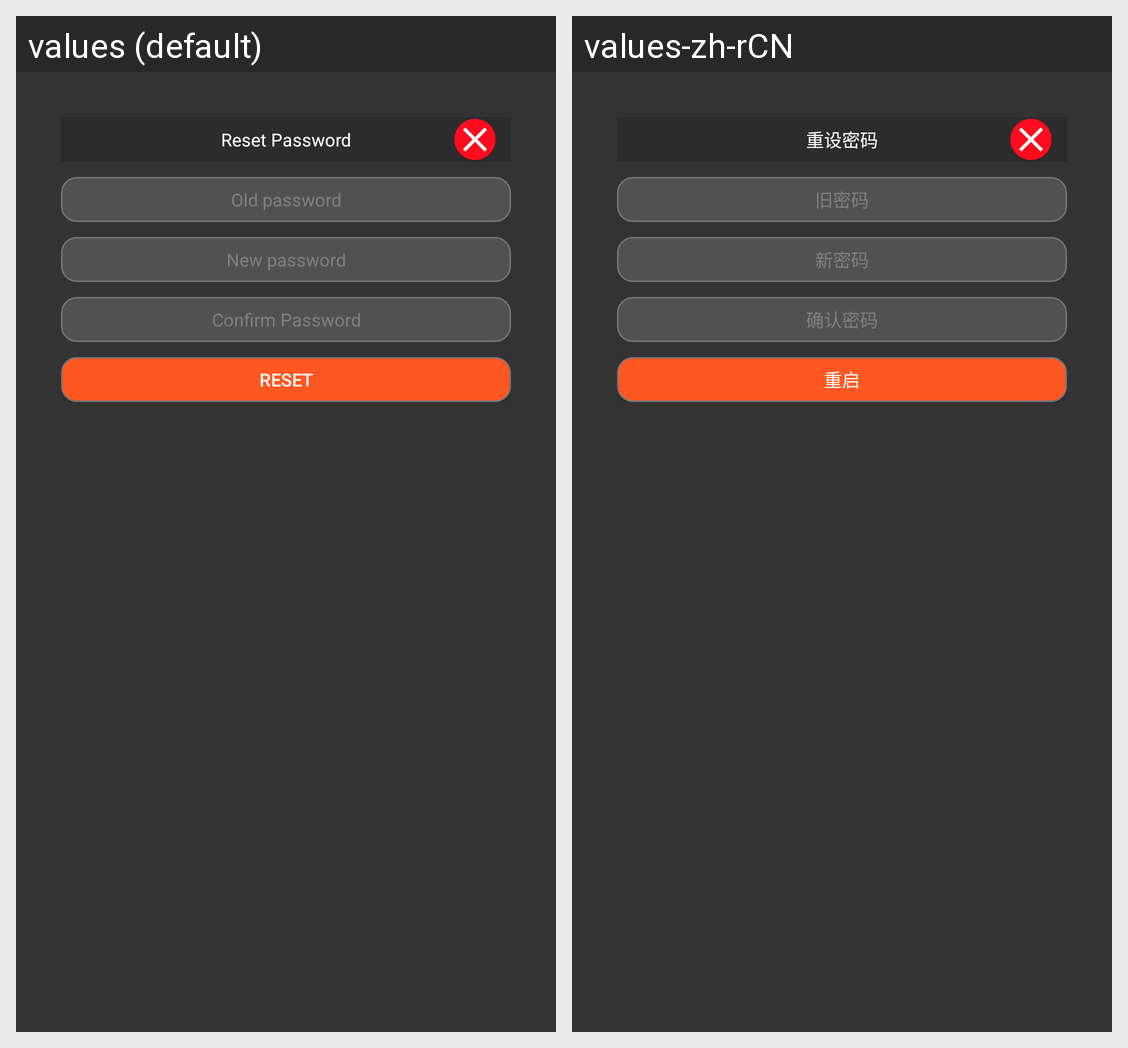

Translations of the strings shown on this Android screen, per locale in the grid:
Android screen res/layout/fragment_changepassowrd.xml rendered under 2 locales, left to right: values (default), values-zh-rCN. Device: Nexus 5 (rendered at 1080×1920; each locale shown at half size, 540×960, under a caption strip naming it); theme AppTheme.
Strings drawn on this screen, with the default value and each locale's value (text and hints the layout hard-codes, and strings that could not be matched under every locale, appear in the picture but are not listed):

Reset_Password
  values: Reset Password
  values-zh-rCN: 重设密码

Old_Password
  values: Old password
  values-zh-rCN: 旧密码

New_Password
  values: New password
  values-zh-rCN: 新密码

Confirm_Password
  values: Confirm Password
  values-zh-rCN: 确认密码

Reset
  values: Reset
  values-zh-rCN: 重启
